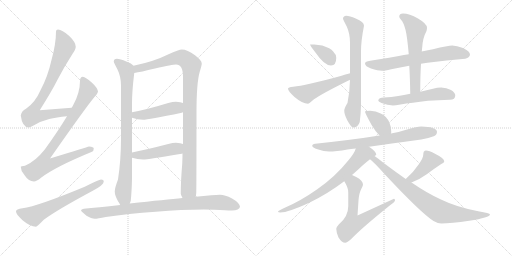
t = 0.00 s
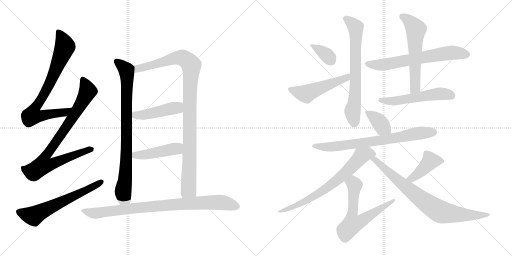
t = 3.11 s
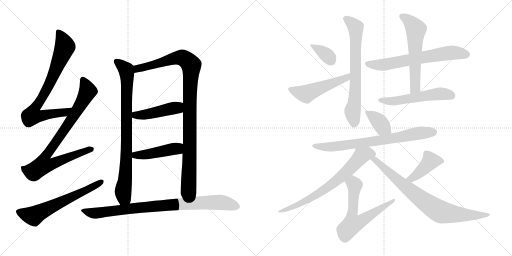
t = 6.22 s
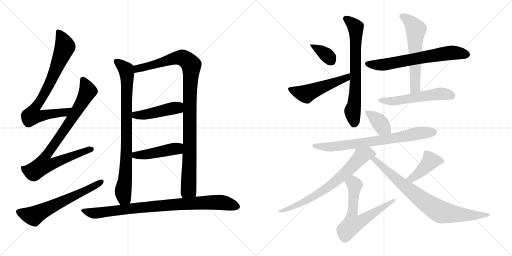
t = 9.33 s
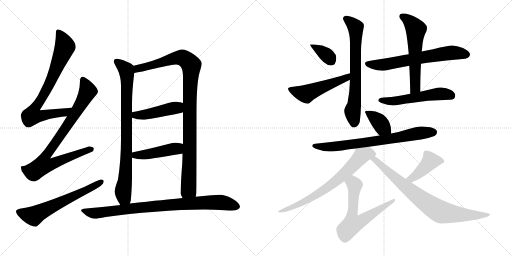
t = 12.44 s
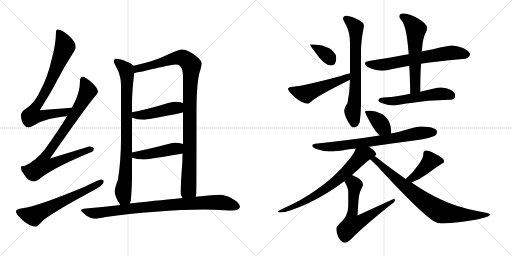
t = 15.55 s

The animated SVG that drew these frames (rendered in a browser with its animation timeline set to each time). Animation: 20 CSS @keyframes rules; one cycle of 15.55 s.

<svg version="1.1" viewBox="0 0 2048 1024" xmlns="http://www.w3.org/2000/svg">
  <g stroke="lightgray" stroke-dasharray="1,1" stroke-width="1" transform="scale(4, 4)">
    <line x1="0" y1="0" x2="256" y2="256"></line>
    <line x1="256" y1="0" x2="0" y2="256"></line>
    <line x1="128" y1="0" x2="128" y2="256"></line>
    <line x1="0" y1="128" x2="256" y2="128"></line>
    <line x1="256" y1="0" x2="512" y2="256"></line>
    <line x1="512" y1="0" x2="256" y2="256"></line>
    <line x1="384" y1="0" x2="384" y2="256"></line>
    <line x1="256" y1="128" x2="512" y2="128"></line>
  </g>
<g transform="scale(1, -1) translate(0, -850)">
   <style type="text/css">
    @keyframes keyframes0 {
      from {
       stroke: black;
       stroke-dashoffset: 782;
       stroke-width: 128;
       }
       72% {
       animation-timing-function: step-end;
       stroke: black;
       stroke-dashoffset: 0;
       stroke-width: 128;
       }
       to {
       stroke: black;
       stroke-width: 1024;
       }
       }
       #make-me-a-hanzi-animation-0 {
         animation: keyframes0 0.886393s both;
         animation-delay: 0.000000s;
         animation-timing-function: linear;
       }
    @keyframes keyframes1 {
      from {
       stroke: black;
       stroke-dashoffset: 857;
       stroke-width: 128;
       }
       74% {
       animation-timing-function: step-end;
       stroke: black;
       stroke-dashoffset: 0;
       stroke-width: 128;
       }
       to {
       stroke: black;
       stroke-width: 1024;
       }
       }
       #make-me-a-hanzi-animation-1 {
         animation: keyframes1 0.947428s both;
         animation-delay: 0.886393s;
         animation-timing-function: linear;
       }
    @keyframes keyframes2 {
      from {
       stroke: black;
       stroke-dashoffset: 623;
       stroke-width: 128;
       }
       67% {
       animation-timing-function: step-end;
       stroke: black;
       stroke-dashoffset: 0;
       stroke-width: 128;
       }
       to {
       stroke: black;
       stroke-width: 1024;
       }
       }
       #make-me-a-hanzi-animation-2 {
         animation: keyframes2 0.756999s both;
         animation-delay: 1.833821s;
         animation-timing-function: linear;
       }
    @keyframes keyframes3 {
      from {
       stroke: black;
       stroke-dashoffset: 843;
       stroke-width: 128;
       }
       73% {
       animation-timing-function: step-end;
       stroke: black;
       stroke-dashoffset: 0;
       stroke-width: 128;
       }
       to {
       stroke: black;
       stroke-width: 1024;
       }
       }
       #make-me-a-hanzi-animation-3 {
         animation: keyframes3 0.936035s both;
         animation-delay: 2.590820s;
         animation-timing-function: linear;
       }
    @keyframes keyframes4 {
      from {
       stroke: black;
       stroke-dashoffset: 1028;
       stroke-width: 128;
       }
       77% {
       animation-timing-function: step-end;
       stroke: black;
       stroke-dashoffset: 0;
       stroke-width: 128;
       }
       to {
       stroke: black;
       stroke-width: 1024;
       }
       }
       #make-me-a-hanzi-animation-4 {
         animation: keyframes4 1.086589s both;
         animation-delay: 3.526855s;
         animation-timing-function: linear;
       }
    @keyframes keyframes5 {
      from {
       stroke: black;
       stroke-dashoffset: 457;
       stroke-width: 128;
       }
       60% {
       animation-timing-function: step-end;
       stroke: black;
       stroke-dashoffset: 0;
       stroke-width: 128;
       }
       to {
       stroke: black;
       stroke-width: 1024;
       }
       }
       #make-me-a-hanzi-animation-5 {
         animation: keyframes5 0.621908s both;
         animation-delay: 4.613444s;
         animation-timing-function: linear;
       }
    @keyframes keyframes6 {
      from {
       stroke: black;
       stroke-dashoffset: 454;
       stroke-width: 128;
       }
       60% {
       animation-timing-function: step-end;
       stroke: black;
       stroke-dashoffset: 0;
       stroke-width: 128;
       }
       to {
       stroke: black;
       stroke-width: 1024;
       }
       }
       #make-me-a-hanzi-animation-6 {
         animation: keyframes6 0.619466s both;
         animation-delay: 5.235352s;
         animation-timing-function: linear;
       }
    @keyframes keyframes7 {
      from {
       stroke: black;
       stroke-dashoffset: 877;
       stroke-width: 128;
       }
       74% {
       animation-timing-function: step-end;
       stroke: black;
       stroke-dashoffset: 0;
       stroke-width: 128;
       }
       to {
       stroke: black;
       stroke-width: 1024;
       }
       }
       #make-me-a-hanzi-animation-7 {
         animation: keyframes7 0.963704s both;
         animation-delay: 5.854818s;
         animation-timing-function: linear;
       }
    @keyframes keyframes8 {
      from {
       stroke: black;
       stroke-dashoffset: 361;
       stroke-width: 128;
       }
       54% {
       animation-timing-function: step-end;
       stroke: black;
       stroke-dashoffset: 0;
       stroke-width: 128;
       }
       to {
       stroke: black;
       stroke-width: 1024;
       }
       }
       #make-me-a-hanzi-animation-8 {
         animation: keyframes8 0.543783s both;
         animation-delay: 6.818522s;
         animation-timing-function: linear;
       }
    @keyframes keyframes9 {
      from {
       stroke: black;
       stroke-dashoffset: 515;
       stroke-width: 128;
       }
       63% {
       animation-timing-function: step-end;
       stroke: black;
       stroke-dashoffset: 0;
       stroke-width: 128;
       }
       to {
       stroke: black;
       stroke-width: 1024;
       }
       }
       #make-me-a-hanzi-animation-9 {
         animation: keyframes9 0.669108s both;
         animation-delay: 7.362305s;
         animation-timing-function: linear;
       }
    @keyframes keyframes10 {
      from {
       stroke: black;
       stroke-dashoffset: 699;
       stroke-width: 128;
       }
       69% {
       animation-timing-function: step-end;
       stroke: black;
       stroke-dashoffset: 0;
       stroke-width: 128;
       }
       to {
       stroke: black;
       stroke-width: 1024;
       }
       }
       #make-me-a-hanzi-animation-10 {
         animation: keyframes10 0.818848s both;
         animation-delay: 8.031413s;
         animation-timing-function: linear;
       }
    @keyframes keyframes11 {
      from {
       stroke: black;
       stroke-dashoffset: 659;
       stroke-width: 128;
       }
       68% {
       animation-timing-function: step-end;
       stroke: black;
       stroke-dashoffset: 0;
       stroke-width: 128;
       }
       to {
       stroke: black;
       stroke-width: 1024;
       }
       }
       #make-me-a-hanzi-animation-11 {
         animation: keyframes11 0.786296s both;
         animation-delay: 8.850261s;
         animation-timing-function: linear;
       }
    @keyframes keyframes12 {
      from {
       stroke: black;
       stroke-dashoffset: 586;
       stroke-width: 128;
       }
       66% {
       animation-timing-function: step-end;
       stroke: black;
       stroke-dashoffset: 0;
       stroke-width: 128;
       }
       to {
       stroke: black;
       stroke-width: 1024;
       }
       }
       #make-me-a-hanzi-animation-12 {
         animation: keyframes12 0.726888s both;
         animation-delay: 9.636557s;
         animation-timing-function: linear;
       }
    @keyframes keyframes13 {
      from {
       stroke: black;
       stroke-dashoffset: 540;
       stroke-width: 128;
       }
       64% {
       animation-timing-function: step-end;
       stroke: black;
       stroke-dashoffset: 0;
       stroke-width: 128;
       }
       to {
       stroke: black;
       stroke-width: 1024;
       }
       }
       #make-me-a-hanzi-animation-13 {
         animation: keyframes13 0.689453s both;
         animation-delay: 10.363445s;
         animation-timing-function: linear;
       }
    @keyframes keyframes14 {
      from {
       stroke: black;
       stroke-dashoffset: 378;
       stroke-width: 128;
       }
       55% {
       animation-timing-function: step-end;
       stroke: black;
       stroke-dashoffset: 0;
       stroke-width: 128;
       }
       to {
       stroke: black;
       stroke-width: 1024;
       }
       }
       #make-me-a-hanzi-animation-14 {
         animation: keyframes14 0.557617s both;
         animation-delay: 11.052898s;
         animation-timing-function: linear;
       }
    @keyframes keyframes15 {
      from {
       stroke: black;
       stroke-dashoffset: 739;
       stroke-width: 128;
       }
       71% {
       animation-timing-function: step-end;
       stroke: black;
       stroke-dashoffset: 0;
       stroke-width: 128;
       }
       to {
       stroke: black;
       stroke-width: 1024;
       }
       }
       #make-me-a-hanzi-animation-15 {
         animation: keyframes15 0.851400s both;
         animation-delay: 11.610515s;
         animation-timing-function: linear;
       }
    @keyframes keyframes16 {
      from {
       stroke: black;
       stroke-dashoffset: 714;
       stroke-width: 128;
       }
       70% {
       animation-timing-function: step-end;
       stroke: black;
       stroke-dashoffset: 0;
       stroke-width: 128;
       }
       to {
       stroke: black;
       stroke-width: 1024;
       }
       }
       #make-me-a-hanzi-animation-16 {
         animation: keyframes16 0.831055s both;
         animation-delay: 12.461915s;
         animation-timing-function: linear;
       }
    @keyframes keyframes17 {
      from {
       stroke: black;
       stroke-dashoffset: 634;
       stroke-width: 128;
       }
       67% {
       animation-timing-function: step-end;
       stroke: black;
       stroke-dashoffset: 0;
       stroke-width: 128;
       }
       to {
       stroke: black;
       stroke-width: 1024;
       }
       }
       #make-me-a-hanzi-animation-17 {
         animation: keyframes17 0.765951s both;
         animation-delay: 13.292970s;
         animation-timing-function: linear;
       }
    @keyframes keyframes18 {
      from {
       stroke: black;
       stroke-dashoffset: 420;
       stroke-width: 128;
       }
       58% {
       animation-timing-function: step-end;
       stroke: black;
       stroke-dashoffset: 0;
       stroke-width: 128;
       }
       to {
       stroke: black;
       stroke-width: 1024;
       }
       }
       #make-me-a-hanzi-animation-18 {
         animation: keyframes18 0.591797s both;
         animation-delay: 14.058921s;
         animation-timing-function: linear;
       }
    @keyframes keyframes19 {
      from {
       stroke: black;
       stroke-dashoffset: 802;
       stroke-width: 128;
       }
       72% {
       animation-timing-function: step-end;
       stroke: black;
       stroke-dashoffset: 0;
       stroke-width: 128;
       }
       to {
       stroke: black;
       stroke-width: 1024;
       }
       }
       #make-me-a-hanzi-animation-19 {
         animation: keyframes19 0.902669s both;
         animation-delay: 14.650718s;
         animation-timing-function: linear;
       }
</style>
<path d="M 287.0 419.5 Q 222.0 415.5 159.0 409.5 Q 208.0 487.5 230.0 531.5 Q 255.0 580.5 291.0 636.5 Q 303.0 653.5 303.0 663.5 Q 303.0 681.5 277.0 706.5 Q 248.0 732.5 232.0 732.5 Q 224.0 732.5 224.0 724.5 Q 224.0 675.5 206.0 610.5 Q 191.0 543.5 162.0 489.5 Q 141.0 440.5 104.0 415.5 Q 86.0 406.5 83.0 388.5 Q 89.0 341.5 115.0 340.5 Q 120.0 340.5 134.0 348.5 Q 167.0 367.5 197.0 374.5 Q 225.0 381.5 268.0 385.5 C 298.0 388.5 317.0 421.5 287.0 419.5 Z" fill="lightgray"></path> 
<path d="M 331.0 543.5 Q 320.0 542.5 320.0 527.5 Q 320.0 478.5 292.0 428.5 Q 290.0 424.5 287.0 419.5 L 268.0 385.5 Q 230.0 322.5 179.0 252.5 Q 142.0 205.5 100.0 187.5 Q 84.0 186.5 83.0 183.5 Q 83.0 167.5 97.0 151.5 Q 114.0 124.5 136.0 124.5 Q 146.0 124.5 164.0 139.5 Q 220.0 182.5 368.0 243.5 Q 375.0 246.5 375.0 256.5 Q 375.0 263.5 356.0 264.5 Q 349.0 262.5 200.0 216.5 Q 342.0 419.5 377.0 461.5 Q 390.0 473.5 392.0 483.5 Q 390.0 499.5 368.0 519.5 Q 343.0 542.5 331.0 543.5 Z" fill="lightgray"></path> 
<path d="M 404.0 132.5 Q 398.0 132.5 339.0 103.5 Q 151.0 25.5 90.0 17.5 Q 64.0 14.5 64.0 4.5 Q 64.0 -5.5 89.0 -29.5 Q 121.0 -56.5 144.0 -56.5 Q 148.0 -56.5 175.0 -28.5 Q 226.0 9.5 371.0 87.5 Q 415.0 110.5 415.0 124.5 Q 415.0 132.5 404.0 132.5 Z" fill="lightgray"></path> 
<path d="M 467.0 615.5 Q 455.0 614.5 455.0 604.5 Q 455.0 600.5 470.0 572.5 Q 484.0 543.5 484.0 508.5 L 484.0 296.5 Q 484.0 210.5 472.0 132.5 Q 459.0 98.5 459.0 84.5 Q 459.0 69.5 472.0 45.5 Q 477.0 38.5 481.0 30.5 C 496.0 4.5 512.0 7.5 519.0 36.5 Q 521.0 40.5 523.0 47.5 Q 527.0 85.5 528.0 137.5 L 528.0 219.5 L 528.0 240.5 L 528.0 379.5 L 528.0 401.5 L 528.0 434.5 Q 528.0 486.5 537.0 558.5 C 540.0 583.5 540.0 583.5 534.0 587.5 Q 527.0 596.5 505.0 604.5 Q 481.0 615.5 467.0 615.5 Z" fill="lightgray"></path> 
<path d="M 783.0 63.5 Q 784.0 69.5 785.0 78.5 Q 786.0 113.5 786.0 402.5 Q 786.0 519.5 799.0 563.5 Q 807.0 589.5 807.0 596.5 Q 807.0 608.5 780.0 629.5 Q 749.0 652.5 727.0 652.5 Q 717.0 652.5 672.0 632.5 Q 616.0 604.5 534.0 587.5 C 505.0 580.5 508.0 552.5 537.0 558.5 Q 562.0 562.5 620.0 576.5 Q 691.0 592.5 704.0 592.5 Q 732.0 592.5 732.0 543.5 L 732.0 438.5 L 732.0 401.5 L 732.0 274.5 L 730.0 236.5 Q 730.0 218.5 729.0 196.5 Q 723.0 125.5 723.0 75.5 Q 723.0 71.5 730.0 58.5 C 739.0 29.5 780.0 33.5 783.0 63.5 Z" fill="lightgray"></path> 
<path d="M 528.0 379.5 Q 550.0 371.5 572.0 371.5 Q 592.0 371.5 727.0 399.5 Q 729.0 400.5 732.0 401.5 C 760.0 411.5 760.0 428.5 732.0 438.5 Q 724.0 442.5 704.0 443.5 Q 691.0 443.5 673.0 438.5 Q 588.0 412.5 528.0 401.5 C 499.0 395.5 500.0 389.5 528.0 379.5 Z" fill="lightgray"></path> 
<path d="M 528.0 219.5 Q 550.0 212.5 572.0 212.5 Q 592.0 212.5 727.0 235.5 Q 728.0 235.5 730.0 236.5 C 759.0 243.5 760.0 264.5 732.0 274.5 Q 724.0 278.5 704.0 279.5 Q 691.0 279.5 673.0 274.5 Q 588.0 252.5 528.0 240.5 C 499.0 234.5 499.0 227.5 528.0 219.5 Z" fill="lightgray"></path> 
<path d="M 481.0 30.5 Q 390.0 20.5 335.0 15.5 Q 324.0 13.5 324.0 8.5 Q 325.0 4.5 346.0 -12.5 Q 366.0 -24.5 379.0 -24.5 Q 390.0 -24.5 423.0 -17.5 Q 512.0 -4.5 623.0 3.5 Q 728.0 12.5 815.0 12.5 L 856.0 11.5 Q 906.0 8.5 927.0 8.5 Q 958.0 9.5 960.0 23.5 Q 957.0 40.5 928.0 56.5 Q 900.0 71.5 880.0 71.5 Q 867.0 71.5 845.0 69.5 L 783.0 63.5 L 730.0 58.5 Q 666.0 52.5 519.0 36.5 L 481.0 30.5 Z" fill="lightgray"></path> 
<path d="M 1257.0 672.5 L 1240.0 672.5 Q 1240.0 668.5 1261.0 641.5 Q 1297.0 588.5 1324.0 588.5 Q 1345.0 588.5 1345.0 619.5 Q 1345.0 632.5 1332.0 645.5 Q 1323.0 657.5 1289.0 668.5 L 1257.0 672.5 Z" fill="lightgray"></path> 
<path d="M 1400.0 557.5 Q 1389.0 554.5 1363.0 546.5 Q 1220.0 507.5 1173.0 503.5 Q 1152.0 501.5 1152.0 495.5 Q 1152.0 486.5 1178.0 462.5 Q 1210.0 435.5 1232.0 435.5 Q 1235.0 435.5 1256.0 453.5 Q 1291.0 477.5 1394.0 528.5 Q 1397.0 529.5 1400.0 531.5 C 1427.0 544.5 1429.0 565.5 1400.0 557.5 Z" fill="lightgray"></path> 
<path d="M 1385.0 787.5 Q 1372.0 786.5 1372.0 775.5 Q 1372.0 772.5 1387.0 744.5 Q 1400.0 715.5 1400.0 680.5 L 1400.0 557.5 L 1400.0 531.5 Q 1399.0 483.5 1390.0 438.5 Q 1377.0 418.5 1377.0 407.5 Q 1377.0 393.5 1389.0 369.5 Q 1405.0 340.5 1412.0 340.5 Q 1432.0 340.5 1439.0 362.5 Q 1443.0 390.5 1444.0 428.5 L 1444.0 644.5 Q 1444.0 687.5 1456.0 747.5 Q 1456.0 763.5 1423.0 776.5 Q 1398.0 787.5 1385.0 787.5 Z" fill="lightgray"></path> 
<path d="M 1809.0 668.5 Q 1793.0 668.5 1732.0 653.5 Q 1713.0 649.5 1687.0 644.5 L 1635.0 633.5 Q 1616.0 630.5 1595.0 626.5 Q 1511.0 611.5 1481.0 607.5 Q 1460.0 604.5 1460.0 596.5 Q 1460.0 585.5 1484.0 576.5 Q 1512.0 567.5 1528.0 567.5 Q 1538.0 567.5 1565.0 573.5 Q 1600.0 580.5 1637.0 587.5 L 1684.0 595.5 Q 1696.0 597.5 1710.0 599.5 Q 1787.0 610.5 1861.0 615.5 Q 1880.0 621.5 1880.0 632.5 Q 1880.0 645.5 1852.0 658.5 Q 1827.0 668.5 1809.0 668.5 Z" fill="lightgray"></path> 
<path d="M 1687.0 644.5 Q 1688.0 654.5 1689.0 662.5 Q 1691.0 698.5 1706.0 726.5 Q 1708.0 734.5 1708.0 739.5 Q 1708.0 755.5 1672.0 776.5 Q 1637.0 796.5 1612.0 796.5 Q 1597.0 796.5 1597.0 783.5 Q 1597.0 780.5 1604.0 771.5 Q 1614.0 761.5 1622.0 731.5 Q 1629.0 703.5 1635.0 633.5 L 1637.0 587.5 Q 1640.0 540.5 1641.0 475.5 C 1642.0 445.5 1681.0 453.5 1681.0 483.5 Q 1681.0 548.5 1684.0 595.5 L 1687.0 644.5 Z" fill="lightgray"></path> 
<path d="M 1641.0 475.5 Q 1615.0 470.5 1593.0 466.5 Q 1566.0 462.5 1536.0 460.5 Q 1514.0 460.5 1513.0 447.5 Q 1514.0 443.5 1526.0 438.5 Q 1550.0 429.5 1572.0 428.5 Q 1581.0 428.5 1602.0 432.5 Q 1646.0 439.5 1712.0 447.5 Q 1752.0 450.5 1800.0 451.5 Q 1821.0 451.5 1821.0 468.5 Q 1821.0 480.5 1804.0 490.5 Q 1786.0 500.5 1765.0 500.5 Q 1748.0 500.5 1732.0 495.5 Q 1706.0 489.5 1681.0 483.5 L 1641.0 475.5 Z" fill="lightgray"></path> 
<path d="M 1481.0 407.5 Q 1460.0 407.5 1460.0 403.5 Q 1460.0 398.5 1487.0 349.5 Q 1503.0 322.5 1518.0 308.5 C 1539.0 287.5 1558.0 287.5 1564.0 316.5 Q 1565.0 318.5 1565.0 323.5 Q 1565.0 342.5 1558.0 359.5 Q 1547.0 385.5 1523.0 396.5 Q 1503.0 406.5 1481.0 407.5 Z" fill="lightgray"></path> 
<path d="M 1518.0 308.5 Q 1419.0 292.5 1261.0 275.5 Q 1249.0 274.5 1249.0 267.5 Q 1249.0 260.5 1270.0 253.5 Q 1296.0 244.5 1316.0 244.5 Q 1344.0 244.5 1390.0 252.5 Q 1403.0 254.5 1423.0 256.5 L 1476.0 263.5 Q 1554.0 274.5 1685.0 292.5 Q 1708.0 295.5 1735.0 305.5 Q 1748.0 311.5 1748.0 323.5 Q 1745.0 343.5 1685.0 344.5 Q 1667.0 344.5 1628.0 332.5 Q 1602.0 323.5 1564.0 316.5 L 1518.0 308.5 Z" fill="lightgray"></path> 
<path d="M 1423.0 256.5 Q 1419.0 239.5 1393.0 208.5 Q 1342.0 144.5 1269.0 93.5 Q 1202.0 46.5 1141.0 20.5 Q 1112.0 7.5 1112.0 4.5 Q 1112.0 0.5 1121.0 0.5 Q 1153.0 0.5 1239.0 40.5 Q 1311.0 75.5 1377.0 125.5 L 1408.0 150.5 Q 1429.0 168.5 1450.0 188.5 Q 1467.0 203.5 1480.0 213.5 L 1498.0 226.5 Q 1505.0 230.5 1505.0 231.5 Q 1505.0 244.5 1476.0 263.5 C 1452.0 280.5 1434.0 284.5 1423.0 256.5 Z" fill="lightgray"></path> 
<path d="M 1377.0 125.5 Q 1393.0 100.5 1393.0 81.5 L 1393.0 25.5 Q 1393.0 -16.5 1355.0 -47.5 Q 1345.0 -58.5 1345.0 -64.5 Q 1345.0 -78.5 1354.0 -99.5 Q 1367.0 -120.5 1381.0 -120.5 Q 1388.0 -120.5 1406.0 -104.5 Q 1448.0 -60.5 1559.0 28.5 Q 1580.0 43.5 1580.0 48.5 Q 1580.0 55.5 1576.0 55.5 L 1430.0 -11.5 L 1434.0 48.5 Q 1436.0 77.5 1445.0 94.5 Q 1452.0 108.5 1452.0 111.5 Q 1452.0 128.5 1425.0 142.5 Q 1416.0 146.5 1408.0 150.5 C 1381.0 163.5 1362.0 151.5 1377.0 125.5 Z" fill="lightgray"></path> 
<path d="M 1646.0 120.5 Q 1680.0 133.5 1707.0 153.5 Q 1739.0 177.5 1765.0 194.5 Q 1777.0 200.5 1777.0 204.5 Q 1777.0 217.5 1740.0 235.5 Q 1716.0 248.5 1704.0 248.5 Q 1699.0 248.5 1695.0 243.5 Q 1693.0 237.5 1693.0 231.5 Q 1693.0 219.5 1676.0 194.5 Q 1654.0 161.5 1623.0 134.5 C 1601.0 114.5 1618.0 109.5 1646.0 120.5 Z" fill="lightgray"></path> 
<path d="M 1480.0 213.5 Q 1496.0 201.5 1539.0 153.5 Q 1685.0 -2.5 1734.0 -33.5 Q 1753.0 -43.5 1765.0 -43.5 Q 1804.0 -43.5 1877.0 -32.5 Q 1960.0 -19.5 1960.0 -7.5 Q 1960.0 -2.5 1913.0 5.5 Q 1825.0 22.5 1764.0 52.5 Q 1712.0 75.5 1646.0 120.5 L 1623.0 134.5 Q 1583.0 162.5 1536.0 197.5 Q 1513.0 216.5 1498.0 226.5 C 1474.0 243.5 1457.0 233.5 1480.0 213.5 Z" fill="lightgray"></path> 
      <clipPath id="make-me-a-hanzi-clip-0">
      <path d="M 287.0 419.5 Q 222.0 415.5 159.0 409.5 Q 208.0 487.5 230.0 531.5 Q 255.0 580.5 291.0 636.5 Q 303.0 653.5 303.0 663.5 Q 303.0 681.5 277.0 706.5 Q 248.0 732.5 232.0 732.5 Q 224.0 732.5 224.0 724.5 Q 224.0 675.5 206.0 610.5 Q 191.0 543.5 162.0 489.5 Q 141.0 440.5 104.0 415.5 Q 86.0 406.5 83.0 388.5 Q 89.0 341.5 115.0 340.5 Q 120.0 340.5 134.0 348.5 Q 167.0 367.5 197.0 374.5 Q 225.0 381.5 268.0 385.5 C 298.0 388.5 317.0 421.5 287.0 419.5 Z" fill="lightgray"></path>
      </clipPath>
      <path clip-path="url(#make-me-a-hanzi-clip-0)" d="M 235.0 721.5 L 260.0 663.5 L 208.0 536.5 L 136.0 413.5 L 129.0 387.5 L 157.0 385.5 L 257.0 400.5 L 280.0 415.5 " fill="none" id="make-me-a-hanzi-animation-0" stroke-dasharray="654 1308" stroke-linecap="round"></path>

      <clipPath id="make-me-a-hanzi-clip-1">
      <path d="M 331.0 543.5 Q 320.0 542.5 320.0 527.5 Q 320.0 478.5 292.0 428.5 Q 290.0 424.5 287.0 419.5 L 268.0 385.5 Q 230.0 322.5 179.0 252.5 Q 142.0 205.5 100.0 187.5 Q 84.0 186.5 83.0 183.5 Q 83.0 167.5 97.0 151.5 Q 114.0 124.5 136.0 124.5 Q 146.0 124.5 164.0 139.5 Q 220.0 182.5 368.0 243.5 Q 375.0 246.5 375.0 256.5 Q 375.0 263.5 356.0 264.5 Q 349.0 262.5 200.0 216.5 Q 342.0 419.5 377.0 461.5 Q 390.0 473.5 392.0 483.5 Q 390.0 499.5 368.0 519.5 Q 343.0 542.5 331.0 543.5 Z" fill="lightgray"></path>
      </clipPath>
      <path clip-path="url(#make-me-a-hanzi-clip-1)" d="M 332.0 531.5 L 351.0 490.5 L 349.0 480.5 L 289.0 377.5 L 178.0 219.5 L 173.0 190.5 L 206.0 193.5 L 366.0 253.5 " fill="none" id="make-me-a-hanzi-animation-1" stroke-dasharray="729 1458" stroke-linecap="round"></path>

      <clipPath id="make-me-a-hanzi-clip-2">
      <path d="M 404.0 132.5 Q 398.0 132.5 339.0 103.5 Q 151.0 25.5 90.0 17.5 Q 64.0 14.5 64.0 4.5 Q 64.0 -5.5 89.0 -29.5 Q 121.0 -56.5 144.0 -56.5 Q 148.0 -56.5 175.0 -28.5 Q 226.0 9.5 371.0 87.5 Q 415.0 110.5 415.0 124.5 Q 415.0 132.5 404.0 132.5 Z" fill="lightgray"></path>
      </clipPath>
      <path clip-path="url(#make-me-a-hanzi-clip-2)" d="M 74.0 3.5 L 134.0 -13.5 L 406.0 123.5 " fill="none" id="make-me-a-hanzi-animation-2" stroke-dasharray="495 990" stroke-linecap="round"></path>

      <clipPath id="make-me-a-hanzi-clip-3">
      <path d="M 467.0 615.5 Q 455.0 614.5 455.0 604.5 Q 455.0 600.5 470.0 572.5 Q 484.0 543.5 484.0 508.5 L 484.0 296.5 Q 484.0 210.5 472.0 132.5 Q 459.0 98.5 459.0 84.5 Q 459.0 69.5 472.0 45.5 Q 477.0 38.5 481.0 30.5 C 496.0 4.5 512.0 7.5 519.0 36.5 Q 521.0 40.5 523.0 47.5 Q 527.0 85.5 528.0 137.5 L 528.0 219.5 L 528.0 240.5 L 528.0 379.5 L 528.0 401.5 L 528.0 434.5 Q 528.0 486.5 537.0 558.5 C 540.0 583.5 540.0 583.5 534.0 587.5 Q 527.0 596.5 505.0 604.5 Q 481.0 615.5 467.0 615.5 Z" fill="lightgray"></path>
      </clipPath>
      <path clip-path="url(#make-me-a-hanzi-clip-3)" d="M 466.0 604.5 L 504.0 571.5 L 508.0 552.5 L 504.0 185.5 L 493.0 90.5 L 496.0 60.5 L 486.0 38.5 " fill="none" id="make-me-a-hanzi-animation-3" stroke-dasharray="715 1430" stroke-linecap="round"></path>

      <clipPath id="make-me-a-hanzi-clip-4">
      <path d="M 783.0 63.5 Q 784.0 69.5 785.0 78.5 Q 786.0 113.5 786.0 402.5 Q 786.0 519.5 799.0 563.5 Q 807.0 589.5 807.0 596.5 Q 807.0 608.5 780.0 629.5 Q 749.0 652.5 727.0 652.5 Q 717.0 652.5 672.0 632.5 Q 616.0 604.5 534.0 587.5 C 505.0 580.5 508.0 552.5 537.0 558.5 Q 562.0 562.5 620.0 576.5 Q 691.0 592.5 704.0 592.5 Q 732.0 592.5 732.0 543.5 L 732.0 438.5 L 732.0 401.5 L 732.0 274.5 L 730.0 236.5 Q 730.0 218.5 729.0 196.5 Q 723.0 125.5 723.0 75.5 Q 723.0 71.5 730.0 58.5 C 739.0 29.5 780.0 33.5 783.0 63.5 Z" fill="lightgray"></path>
      </clipPath>
      <path clip-path="url(#make-me-a-hanzi-clip-4)" d="M 540.0 566.5 L 550.0 575.5 L 710.0 619.5 L 734.0 617.5 L 762.0 593.5 L 754.0 92.5 L 736.0 67.5 " fill="none" id="make-me-a-hanzi-animation-4" stroke-dasharray="900 1800" stroke-linecap="round"></path>

      <clipPath id="make-me-a-hanzi-clip-5">
      <path d="M 528.0 379.5 Q 550.0 371.5 572.0 371.5 Q 592.0 371.5 727.0 399.5 Q 729.0 400.5 732.0 401.5 C 760.0 411.5 760.0 428.5 732.0 438.5 Q 724.0 442.5 704.0 443.5 Q 691.0 443.5 673.0 438.5 Q 588.0 412.5 528.0 401.5 C 499.0 395.5 500.0 389.5 528.0 379.5 Z" fill="lightgray"></path>
      </clipPath>
      <path clip-path="url(#make-me-a-hanzi-clip-5)" d="M 535.0 396.5 L 542.0 389.5 L 574.0 391.5 L 699.0 419.5 L 727.0 407.5 " fill="none" id="make-me-a-hanzi-animation-5" stroke-dasharray="329 658" stroke-linecap="round"></path>

      <clipPath id="make-me-a-hanzi-clip-6">
      <path d="M 528.0 219.5 Q 550.0 212.5 572.0 212.5 Q 592.0 212.5 727.0 235.5 Q 728.0 235.5 730.0 236.5 C 759.0 243.5 760.0 264.5 732.0 274.5 Q 724.0 278.5 704.0 279.5 Q 691.0 279.5 673.0 274.5 Q 588.0 252.5 528.0 240.5 C 499.0 234.5 499.0 227.5 528.0 219.5 Z" fill="lightgray"></path>
      </clipPath>
      <path clip-path="url(#make-me-a-hanzi-clip-6)" d="M 535.0 235.5 L 542.0 229.5 L 574.0 231.5 L 699.0 255.5 L 726.0 243.5 " fill="none" id="make-me-a-hanzi-animation-6" stroke-dasharray="326 652" stroke-linecap="round"></path>

      <clipPath id="make-me-a-hanzi-clip-7">
      <path d="M 481.0 30.5 Q 390.0 20.5 335.0 15.5 Q 324.0 13.5 324.0 8.5 Q 325.0 4.5 346.0 -12.5 Q 366.0 -24.5 379.0 -24.5 Q 390.0 -24.5 423.0 -17.5 Q 512.0 -4.5 623.0 3.5 Q 728.0 12.5 815.0 12.5 L 856.0 11.5 Q 906.0 8.5 927.0 8.5 Q 958.0 9.5 960.0 23.5 Q 957.0 40.5 928.0 56.5 Q 900.0 71.5 880.0 71.5 Q 867.0 71.5 845.0 69.5 L 783.0 63.5 L 730.0 58.5 Q 666.0 52.5 519.0 36.5 L 481.0 30.5 Z" fill="lightgray"></path>
      </clipPath>
      <path clip-path="url(#make-me-a-hanzi-clip-7)" d="M 332.0 8.5 L 382.0 -2.5 L 589.0 23.5 L 854.0 41.5 L 889.0 40.5 L 948.0 25.5 " fill="none" id="make-me-a-hanzi-animation-7" stroke-dasharray="749 1498" stroke-linecap="round"></path>

      <clipPath id="make-me-a-hanzi-clip-8">
      <path d="M 1257.0 672.5 L 1240.0 672.5 Q 1240.0 668.5 1261.0 641.5 Q 1297.0 588.5 1324.0 588.5 Q 1345.0 588.5 1345.0 619.5 Q 1345.0 632.5 1332.0 645.5 Q 1323.0 657.5 1289.0 668.5 L 1257.0 672.5 Z" fill="lightgray"></path>
      </clipPath>
      <path clip-path="url(#make-me-a-hanzi-clip-8)" d="M 1244.0 671.5 L 1306.0 630.5 L 1325.0 606.5 " fill="none" id="make-me-a-hanzi-animation-8" stroke-dasharray="233 466" stroke-linecap="round"></path>

      <clipPath id="make-me-a-hanzi-clip-9">
      <path d="M 1400.0 557.5 Q 1389.0 554.5 1363.0 546.5 Q 1220.0 507.5 1173.0 503.5 Q 1152.0 501.5 1152.0 495.5 Q 1152.0 486.5 1178.0 462.5 Q 1210.0 435.5 1232.0 435.5 Q 1235.0 435.5 1256.0 453.5 Q 1291.0 477.5 1394.0 528.5 Q 1397.0 529.5 1400.0 531.5 C 1427.0 544.5 1429.0 565.5 1400.0 557.5 Z" fill="lightgray"></path>
      </clipPath>
      <path clip-path="url(#make-me-a-hanzi-clip-9)" d="M 1159.0 493.5 L 1224.0 474.5 L 1379.0 534.5 L 1397.0 551.5 " fill="none" id="make-me-a-hanzi-animation-9" stroke-dasharray="387 774" stroke-linecap="round"></path>

      <clipPath id="make-me-a-hanzi-clip-10">
      <path d="M 1385.0 787.5 Q 1372.0 786.5 1372.0 775.5 Q 1372.0 772.5 1387.0 744.5 Q 1400.0 715.5 1400.0 680.5 L 1400.0 557.5 L 1400.0 531.5 Q 1399.0 483.5 1390.0 438.5 Q 1377.0 418.5 1377.0 407.5 Q 1377.0 393.5 1389.0 369.5 Q 1405.0 340.5 1412.0 340.5 Q 1432.0 340.5 1439.0 362.5 Q 1443.0 390.5 1444.0 428.5 L 1444.0 644.5 Q 1444.0 687.5 1456.0 747.5 Q 1456.0 763.5 1423.0 776.5 Q 1398.0 787.5 1385.0 787.5 Z" fill="lightgray"></path>
      </clipPath>
      <path clip-path="url(#make-me-a-hanzi-clip-10)" d="M 1382.0 776.5 L 1423.0 741.5 L 1422.0 497.5 L 1418.0 436.5 L 1410.0 406.5 L 1416.0 353.5 " fill="none" id="make-me-a-hanzi-animation-10" stroke-dasharray="571 1142" stroke-linecap="round"></path>

      <clipPath id="make-me-a-hanzi-clip-11">
      <path d="M 1809.0 668.5 Q 1793.0 668.5 1732.0 653.5 Q 1713.0 649.5 1687.0 644.5 L 1635.0 633.5 Q 1616.0 630.5 1595.0 626.5 Q 1511.0 611.5 1481.0 607.5 Q 1460.0 604.5 1460.0 596.5 Q 1460.0 585.5 1484.0 576.5 Q 1512.0 567.5 1528.0 567.5 Q 1538.0 567.5 1565.0 573.5 Q 1600.0 580.5 1637.0 587.5 L 1684.0 595.5 Q 1696.0 597.5 1710.0 599.5 Q 1787.0 610.5 1861.0 615.5 Q 1880.0 621.5 1880.0 632.5 Q 1880.0 645.5 1852.0 658.5 Q 1827.0 668.5 1809.0 668.5 Z" fill="lightgray"></path>
      </clipPath>
      <path clip-path="url(#make-me-a-hanzi-clip-11)" d="M 1469.0 594.5 L 1530.0 591.5 L 1799.0 639.5 L 1867.0 632.5 " fill="none" id="make-me-a-hanzi-animation-11" stroke-dasharray="531 1062" stroke-linecap="round"></path>

      <clipPath id="make-me-a-hanzi-clip-12">
      <path d="M 1687.0 644.5 Q 1688.0 654.5 1689.0 662.5 Q 1691.0 698.5 1706.0 726.5 Q 1708.0 734.5 1708.0 739.5 Q 1708.0 755.5 1672.0 776.5 Q 1637.0 796.5 1612.0 796.5 Q 1597.0 796.5 1597.0 783.5 Q 1597.0 780.5 1604.0 771.5 Q 1614.0 761.5 1622.0 731.5 Q 1629.0 703.5 1635.0 633.5 L 1637.0 587.5 Q 1640.0 540.5 1641.0 475.5 C 1642.0 445.5 1681.0 453.5 1681.0 483.5 Q 1681.0 548.5 1684.0 595.5 L 1687.0 644.5 Z" fill="lightgray"></path>
      </clipPath>
      <path clip-path="url(#make-me-a-hanzi-clip-12)" d="M 1609.0 784.5 L 1638.0 764.5 L 1664.0 733.5 L 1661.0 507.5 L 1646.0 483.5 " fill="none" id="make-me-a-hanzi-animation-12" stroke-dasharray="458 916" stroke-linecap="round"></path>

      <clipPath id="make-me-a-hanzi-clip-13">
      <path d="M 1641.0 475.5 Q 1615.0 470.5 1593.0 466.5 Q 1566.0 462.5 1536.0 460.5 Q 1514.0 460.5 1513.0 447.5 Q 1514.0 443.5 1526.0 438.5 Q 1550.0 429.5 1572.0 428.5 Q 1581.0 428.5 1602.0 432.5 Q 1646.0 439.5 1712.0 447.5 Q 1752.0 450.5 1800.0 451.5 Q 1821.0 451.5 1821.0 468.5 Q 1821.0 480.5 1804.0 490.5 Q 1786.0 500.5 1765.0 500.5 Q 1748.0 500.5 1732.0 495.5 Q 1706.0 489.5 1681.0 483.5 L 1641.0 475.5 Z" fill="lightgray"></path>
      </clipPath>
      <path clip-path="url(#make-me-a-hanzi-clip-13)" d="M 1523.0 447.5 L 1589.0 447.5 L 1760.0 475.5 L 1804.0 468.5 " fill="none" id="make-me-a-hanzi-animation-13" stroke-dasharray="412 824" stroke-linecap="round"></path>

      <clipPath id="make-me-a-hanzi-clip-14">
      <path d="M 1481.0 407.5 Q 1460.0 407.5 1460.0 403.5 Q 1460.0 398.5 1487.0 349.5 Q 1503.0 322.5 1518.0 308.5 C 1539.0 287.5 1558.0 287.5 1564.0 316.5 Q 1565.0 318.5 1565.0 323.5 Q 1565.0 342.5 1558.0 359.5 Q 1547.0 385.5 1523.0 396.5 Q 1503.0 406.5 1481.0 407.5 Z" fill="lightgray"></path>
      </clipPath>
      <path clip-path="url(#make-me-a-hanzi-clip-14)" d="M 1464.0 401.5 L 1497.0 381.5 L 1555.0 321.5 " fill="none" id="make-me-a-hanzi-animation-14" stroke-dasharray="250 500" stroke-linecap="round"></path>

      <clipPath id="make-me-a-hanzi-clip-15">
      <path d="M 1518.0 308.5 Q 1419.0 292.5 1261.0 275.5 Q 1249.0 274.5 1249.0 267.5 Q 1249.0 260.5 1270.0 253.5 Q 1296.0 244.5 1316.0 244.5 Q 1344.0 244.5 1390.0 252.5 Q 1403.0 254.5 1423.0 256.5 L 1476.0 263.5 Q 1554.0 274.5 1685.0 292.5 Q 1708.0 295.5 1735.0 305.5 Q 1748.0 311.5 1748.0 323.5 Q 1745.0 343.5 1685.0 344.5 Q 1667.0 344.5 1628.0 332.5 Q 1602.0 323.5 1564.0 316.5 L 1518.0 308.5 Z" fill="lightgray"></path>
      </clipPath>
      <path clip-path="url(#make-me-a-hanzi-clip-15)" d="M 1257.0 268.5 L 1282.0 262.5 L 1333.0 263.5 L 1572.0 296.5 L 1660.0 315.5 L 1735.0 321.5 " fill="none" id="make-me-a-hanzi-animation-15" stroke-dasharray="611 1222" stroke-linecap="round"></path>

      <clipPath id="make-me-a-hanzi-clip-16">
      <path d="M 1423.0 256.5 Q 1419.0 239.5 1393.0 208.5 Q 1342.0 144.5 1269.0 93.5 Q 1202.0 46.5 1141.0 20.5 Q 1112.0 7.5 1112.0 4.5 Q 1112.0 0.5 1121.0 0.5 Q 1153.0 0.5 1239.0 40.5 Q 1311.0 75.5 1377.0 125.5 L 1408.0 150.5 Q 1429.0 168.5 1450.0 188.5 Q 1467.0 203.5 1480.0 213.5 L 1498.0 226.5 Q 1505.0 230.5 1505.0 231.5 Q 1505.0 244.5 1476.0 263.5 C 1452.0 280.5 1434.0 284.5 1423.0 256.5 Z" fill="lightgray"></path>
      </clipPath>
      <path clip-path="url(#make-me-a-hanzi-clip-16)" d="M 1498.0 234.5 L 1470.0 237.5 L 1445.0 226.5 L 1358.0 137.5 L 1276.0 77.5 L 1224.0 45.5 L 1117.0 2.5 " fill="none" id="make-me-a-hanzi-animation-16" stroke-dasharray="586 1172" stroke-linecap="round"></path>

      <clipPath id="make-me-a-hanzi-clip-17">
      <path d="M 1377.0 125.5 Q 1393.0 100.5 1393.0 81.5 L 1393.0 25.5 Q 1393.0 -16.5 1355.0 -47.5 Q 1345.0 -58.5 1345.0 -64.5 Q 1345.0 -78.5 1354.0 -99.5 Q 1367.0 -120.5 1381.0 -120.5 Q 1388.0 -120.5 1406.0 -104.5 Q 1448.0 -60.5 1559.0 28.5 Q 1580.0 43.5 1580.0 48.5 Q 1580.0 55.5 1576.0 55.5 L 1430.0 -11.5 L 1434.0 48.5 Q 1436.0 77.5 1445.0 94.5 Q 1452.0 108.5 1452.0 111.5 Q 1452.0 128.5 1425.0 142.5 Q 1416.0 146.5 1408.0 150.5 C 1381.0 163.5 1362.0 151.5 1377.0 125.5 Z" fill="lightgray"></path>
      </clipPath>
      <path clip-path="url(#make-me-a-hanzi-clip-17)" d="M 1389.0 121.5 L 1407.0 120.5 L 1417.0 112.5 L 1407.0 -16.5 L 1410.0 -45.5 L 1436.0 -38.5 L 1564.0 38.5 L 1572.0 48.5 " fill="none" id="make-me-a-hanzi-animation-17" stroke-dasharray="506 1012" stroke-linecap="round"></path>

      <clipPath id="make-me-a-hanzi-clip-18">
      <path d="M 1646.0 120.5 Q 1680.0 133.5 1707.0 153.5 Q 1739.0 177.5 1765.0 194.5 Q 1777.0 200.5 1777.0 204.5 Q 1777.0 217.5 1740.0 235.5 Q 1716.0 248.5 1704.0 248.5 Q 1699.0 248.5 1695.0 243.5 Q 1693.0 237.5 1693.0 231.5 Q 1693.0 219.5 1676.0 194.5 Q 1654.0 161.5 1623.0 134.5 C 1601.0 114.5 1618.0 109.5 1646.0 120.5 Z" fill="lightgray"></path>
      </clipPath>
      <path clip-path="url(#make-me-a-hanzi-clip-18)" d="M 1767.0 204.5 L 1722.0 206.5 L 1659.0 144.5 L 1648.0 136.5 L 1631.0 135.5 " fill="none" id="make-me-a-hanzi-animation-18" stroke-dasharray="292 584" stroke-linecap="round"></path>

      <clipPath id="make-me-a-hanzi-clip-19">
      <path d="M 1480.0 213.5 Q 1496.0 201.5 1539.0 153.5 Q 1685.0 -2.5 1734.0 -33.5 Q 1753.0 -43.5 1765.0 -43.5 Q 1804.0 -43.5 1877.0 -32.5 Q 1960.0 -19.5 1960.0 -7.5 Q 1960.0 -2.5 1913.0 5.5 Q 1825.0 22.5 1764.0 52.5 Q 1712.0 75.5 1646.0 120.5 L 1623.0 134.5 Q 1583.0 162.5 1536.0 197.5 Q 1513.0 216.5 1498.0 226.5 C 1474.0 243.5 1457.0 233.5 1480.0 213.5 Z" fill="lightgray"></path>
      </clipPath>
      <path clip-path="url(#make-me-a-hanzi-clip-19)" d="M 1486.0 214.5 L 1499.0 212.5 L 1644.0 85.5 L 1759.0 4.5 L 1887.0 -11.5 L 1957.0 -8.5 " fill="none" id="make-me-a-hanzi-animation-19" stroke-dasharray="674 1348" stroke-linecap="round"></path>

</g>
</svg>
